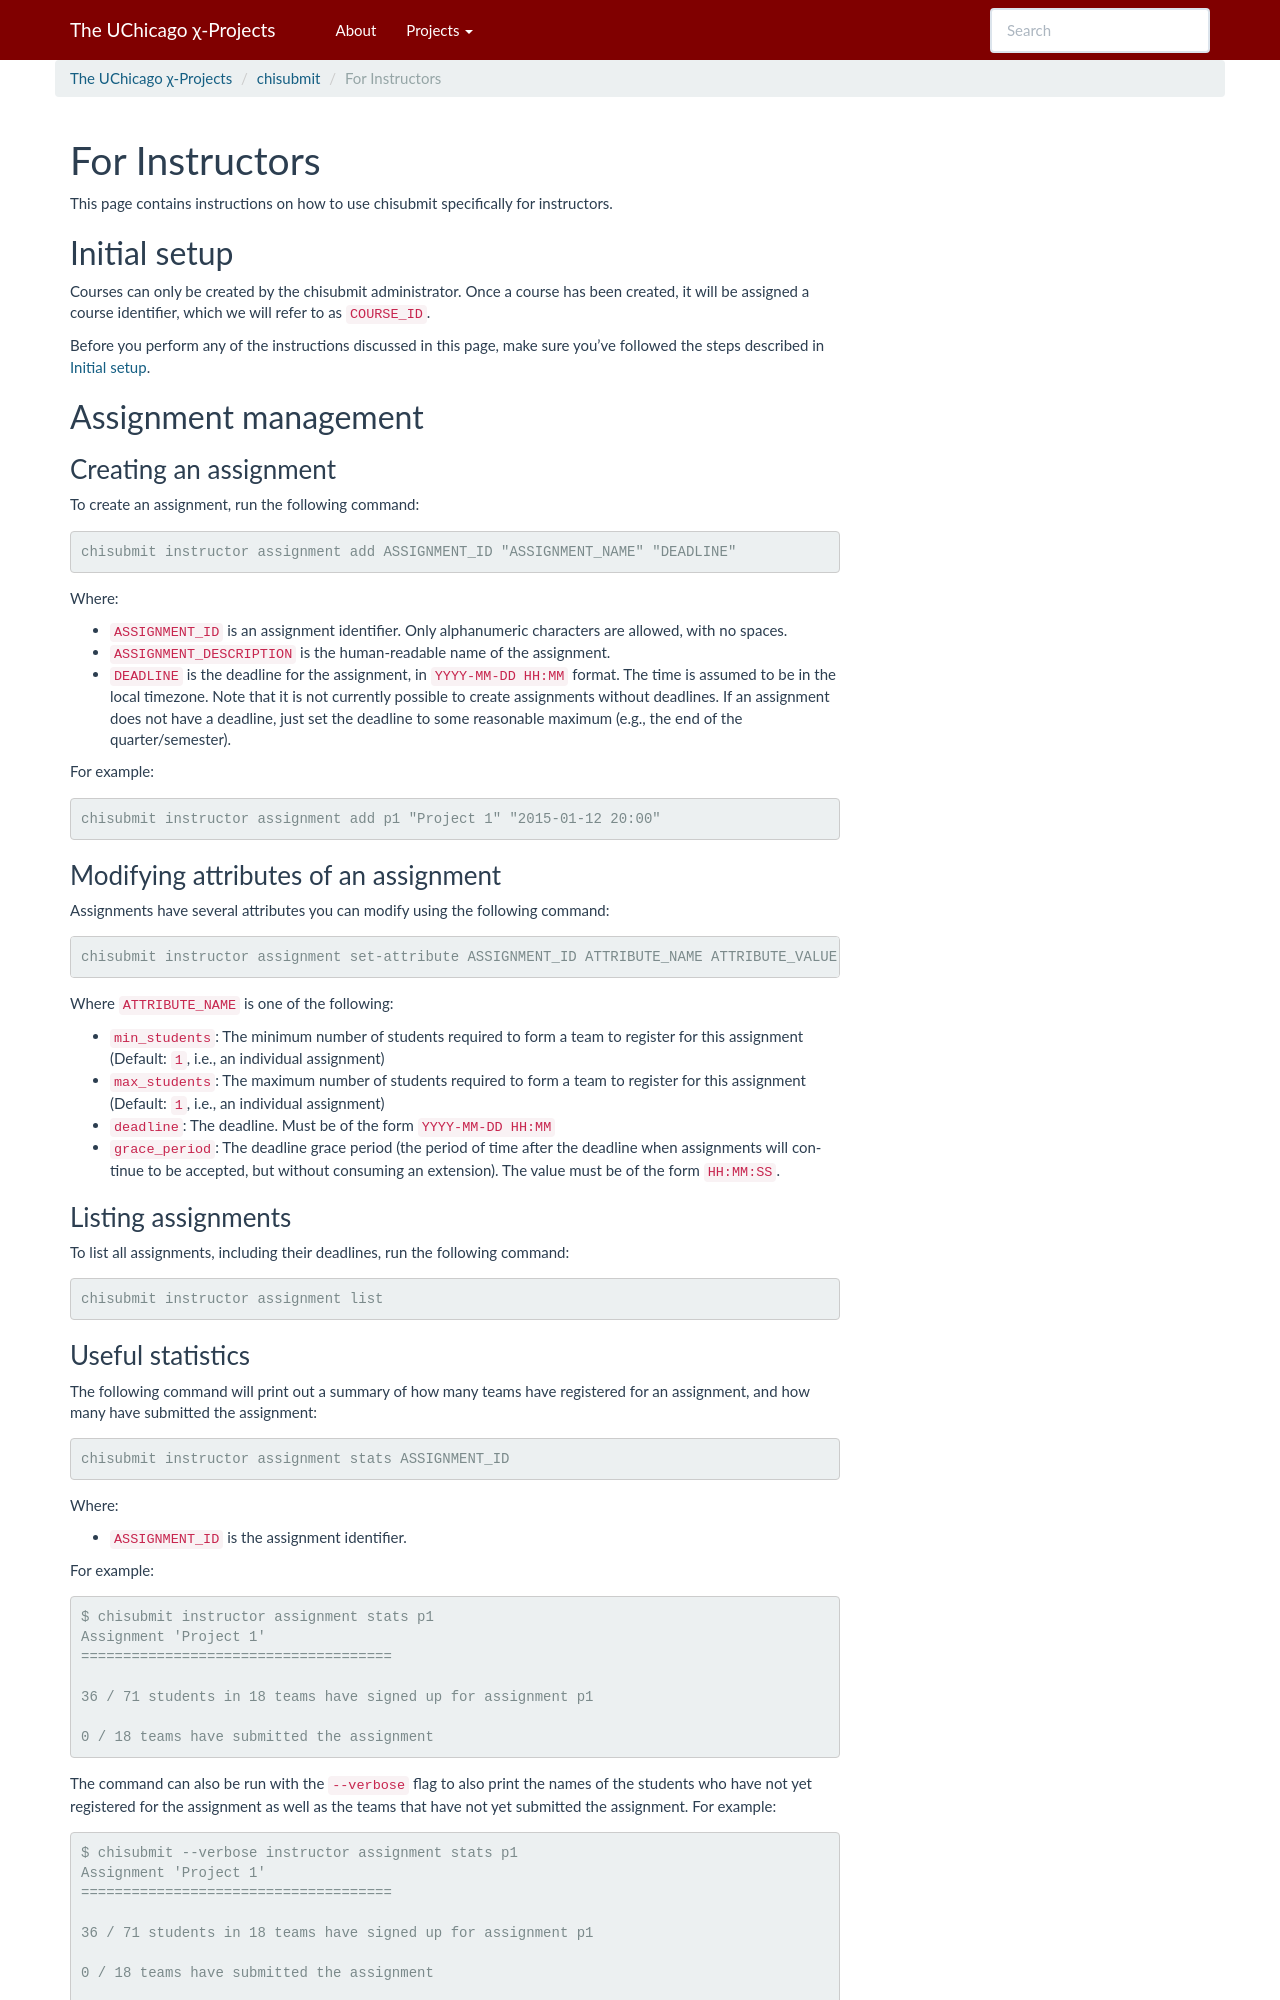

repository: uchicago-cs/chiwebsite · page: chisubmit/instructors.html · generator: sphinx

.. _chisubmit_instructors:

For Instructors
===============

This page contains instructions on how to use chisubmit specifically for instructors. 

Initial setup
-------------

Courses can only be created by the chisubmit administrator. Once a course has been created,
it will be assigned a course identifier, which we will refer to as ``COURSE_ID``.

Before you perform any of the instructions discussed in this page, make sure you've followed
the steps described in :ref:`chisubmit_common`.


Assignment management
---------------------

Creating an assignment
~~~~~~~~~~~~~~~~~~~~~~

To create an assignment, run the following command::

   chisubmit instructor assignment add ASSIGNMENT_ID "ASSIGNMENT_NAME" "DEADLINE"
   
Where:

* ``ASSIGNMENT_ID`` is an assignment identifier. Only alphanumeric characters are allowed, with no spaces.
* ``ASSIGNMENT_DESCRIPTION`` is the human-readable name of the assignment.
* ``DEADLINE`` is the deadline for the assignment, in ``YYYY-MM-DD HH:MM`` format. The time is assumed to be
  in the local timezone. Note that it is not currently possible to create assignments without deadlines. If an
  assignment does not have a deadline, just set the deadline to some reasonable maximum (e.g., the end of the
  quarter/semester).
  
For example::

   chisubmit instructor assignment add p1 "Project 1" "2015-01-12 20:00"

Modifying attributes of an assignment
~~~~~~~~~~~~~~~~~~~~~~~~~~~~~~~~~~~~~

Assignments have several attributes you can modify using the following command::

   chisubmit instructor assignment set-attribute ASSIGNMENT_ID ATTRIBUTE_NAME ATTRIBUTE_VALUE
   
Where ``ATTRIBUTE_NAME`` is one of the following:

* ``min_students``: The minimum number of students required to form a team to register for
  this assignment (Default: ``1``, i.e., an individual assignment)
* ``max_students``: The maximum number of students required to form a team to register for
  this assignment (Default: ``1``, i.e., an individual assignment)
* ``deadline``: The deadline. Must be of the form ``YYYY-MM-DD HH:MM``
* ``grace_period``: The deadline grace period (the period of time after the deadline when
  assignments will continue to be accepted, but without consuming an extension). The value
  must be of the form ``HH:MM:SS``.


Listing assignments
~~~~~~~~~~~~~~~~~~~

To list all assignments, including their deadlines, run the following command::

   chisubmit instructor assignment list
   
   
Useful statistics
~~~~~~~~~~~~~~~~~

The following command will print out a summary of how many teams have registered
for an assignment, and how many have submitted the assignment::

   chisubmit instructor assignment stats ASSIGNMENT_ID
   
Where:

* ``ASSIGNMENT_ID`` is the assignment identifier.

For example::

   $ chisubmit instructor assignment stats p1
   Assignment 'Project 1'
   =====================================
   
   36 / 71 students in 18 teams have signed up for assignment p1
   
   0 / 18 teams have submitted the assignment
   
The command can also be run with the ``--verbose`` flag to also print the names of the
students who have not yet registered for the assignment as well as the teams that have not yet
submitted the assignment. For example::

   $ chisubmit --verbose instructor assignment stats p1
   Assignment 'Project 1'
   =====================================
   
   36 / 71 students in 18 teams have signed up for assignment p1
   
   0 / 18 teams have submitted the assignment

   Students who have not yet signed up
   -----------------------------------
   Anderson, Thomas <neo@uchicago.edu>
   Hacker, Random J. <rjh@uchicago.edu>
   ...

   Teams that have not submitted
   -----------------------------
   amr-borja
   ams-jhr
   ...


Team management
---------------
